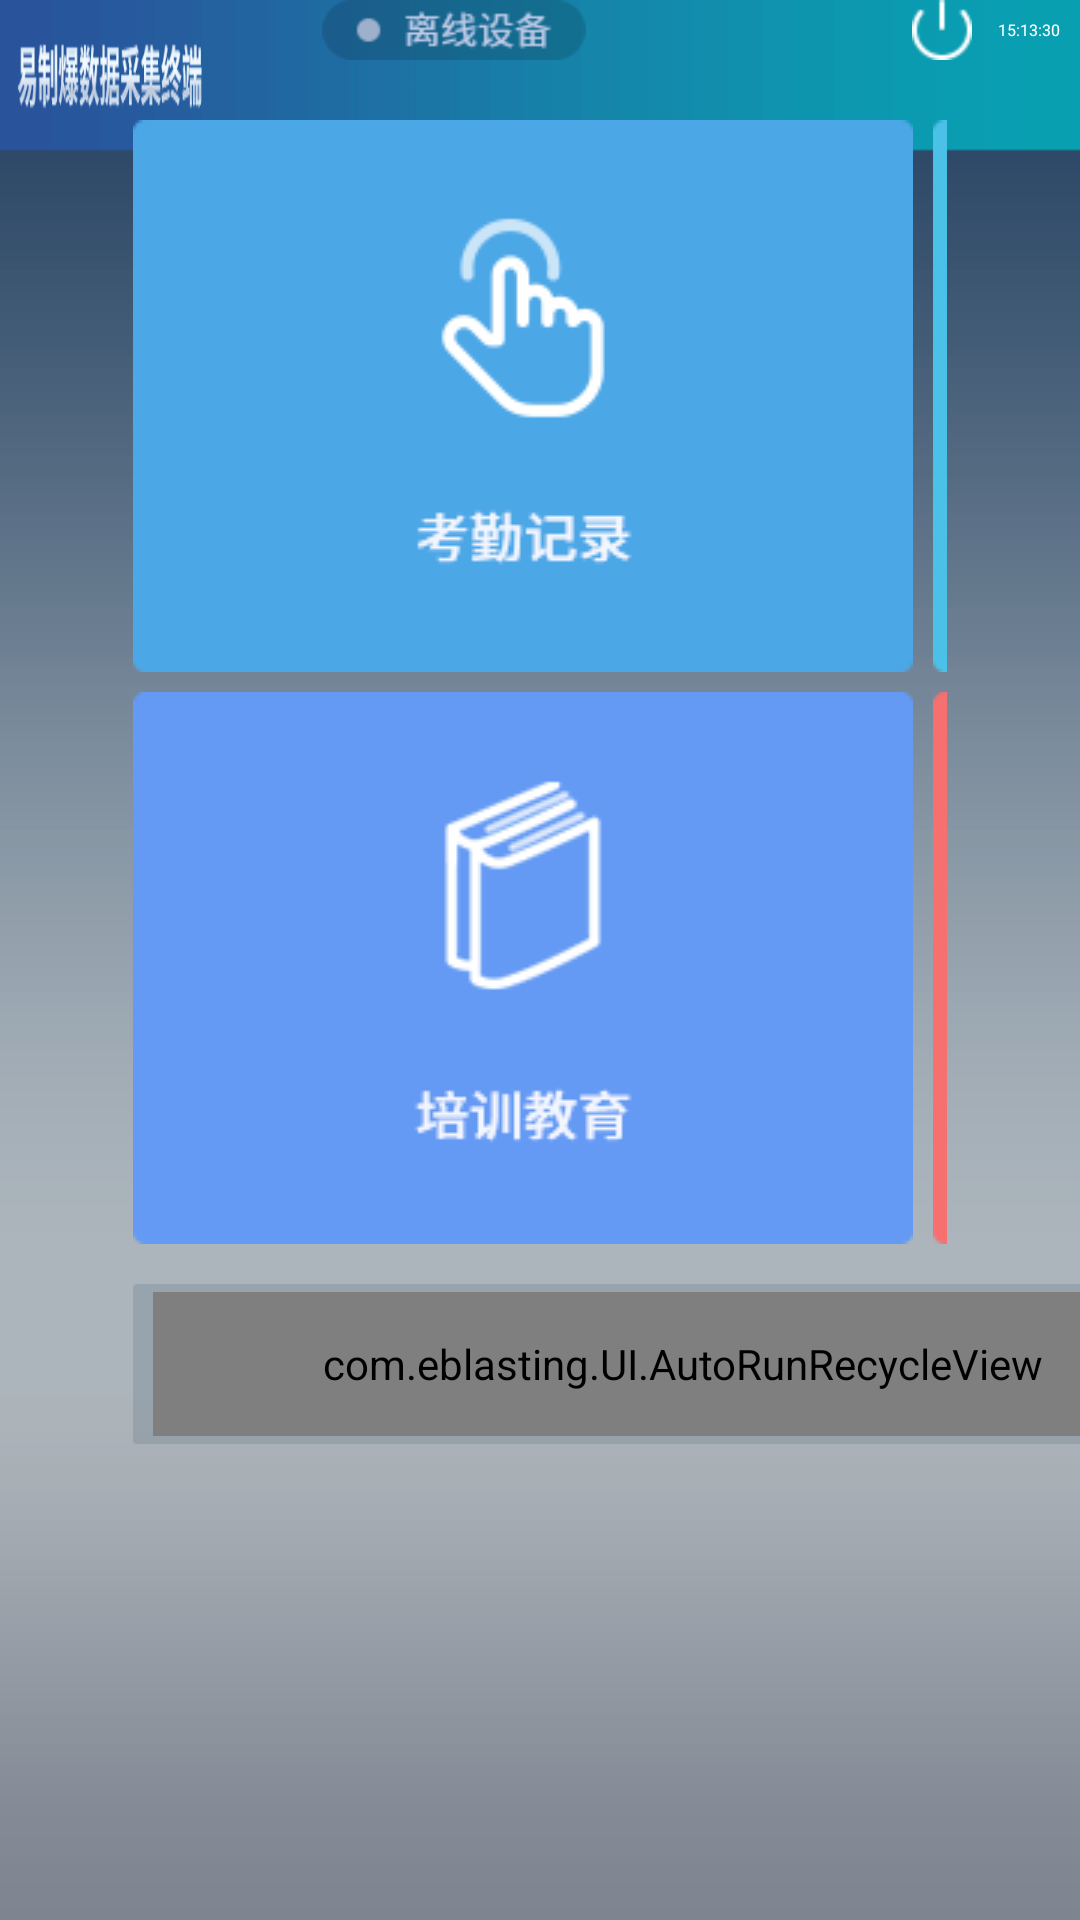

Here is an Android app screen rendered from its layout file. Give the layout XML and the strings, colors and styles it references.
<!-- AndroidManifest.xml: activity theme ImageTranslucentTheme -->
<!-- res/layout/activity_index.xml -->
<?xml version="1.0" encoding="utf-8"?>
<FrameLayout xmlns:android="http://schemas.android.com/apk/res/android"
    xmlns:tools="http://schemas.android.com/tools"
    android:layout_width="match_parent"
    android:layout_height="match_parent"
    tools:context=".IndexActivity">
    

    
    
    
    

    
    
    
    
    
    
    

    
    
    
    
    
    
    
    
    
    

    
    
    
    
    
    
    
    

    
    
    
    
    
    
    
    
    
    

    
    
    
    
    
    
    
    
    

    

    <include
        android:id="@+id/include"
        layout="@layout/layout_header"
        android:layout_width="match_parent"
        android:layout_height="wrap_content" />

    <LinearLayout
        android:orientation="vertical"
        android:layout_marginTop="60px"
        android:layout_width="match_parent"
        android:layout_height="match_parent">

        <RelativeLayout
            android:layout_width="wrap_content"
            android:layout_height="wrap_content"
            android:layout_marginLeft="133px"
            android:layout_marginTop="60px"
            android:layout_marginRight="133px"
            android:layout_marginBottom="40px">


            <Button
                android:id="@+id/btn_kaoqinjilu"
                android:layout_width="wrap_content"
                android:layout_height="wrap_content"
                android:layout_marginRight="20px"
                android:layout_marginBottom="20px"
                android:background="@drawable/selector_kaoqinjilu" />

            <Button
                android:id="@+id/btn_zhibanriji"
                android:layout_width="wrap_content"
                android:layout_height="wrap_content"
                android:layout_marginRight="20px"
                android:layout_marginBottom="20px"
                android:layout_toRightOf="@id/btn_kaoqinjilu"
                android:background="@drawable/selector_zhibanriji" />

            <Button
                android:id="@+id/btn_shebeijiancha"
                android:layout_width="wrap_content"
                android:layout_height="wrap_content"
                android:layout_marginRight="20px"
                android:layout_marginBottom="20px"
                android:layout_toRightOf="@id/btn_zhibanriji"
                android:background="@drawable/selector_shebeijiancha" />

            <Button
                android:id="@+id/btn_zonghejiancha"
                android:layout_width="wrap_content"
                android:layout_height="wrap_content"
                android:layout_marginBottom="20px"
                android:layout_toRightOf="@id/btn_shebeijiancha"
                android:background="@drawable/selector_zonghejiancha" />

            <Button
                android:id="@+id/btn_peixunjiaoyu"
                android:layout_width="wrap_content"
                android:layout_height="wrap_content"
                android:layout_below="@id/btn_kaoqinjilu"
                android:layout_marginRight="20px"
                android:background="@drawable/selector_peixunjiaoyu" />

            <Button
                android:id="@+id/btn_wailairenyuan"
                android:layout_width="wrap_content"
                android:layout_height="wrap_content"
                android:layout_below="@id/btn_zhibanriji"
                android:layout_marginRight="20px"
                android:layout_toRightOf="@id/btn_peixunjiaoyu"
                android:background="@drawable/selector_wailairenyuan" />

            <Button
                android:id="@+id/btn_renyuancaiji"
                android:layout_width="wrap_content"
                android:layout_height="wrap_content"
                android:layout_below="@id/btn_shebeijiancha"
                android:layout_marginRight="20px"
                android:layout_toRightOf="@id/btn_wailairenyuan"
                android:background="@drawable/selector_renyuancaiji" />

            <Button
                android:id="@+id/btn_xitongshezhi"
                android:layout_width="wrap_content"
                android:layout_height="wrap_content"
                android:layout_below="@id/btn_zonghejiancha"
                android:layout_toRightOf="@id/btn_renyuancaiji"
                android:background="@drawable/selector_xitongshezhi" />

        </RelativeLayout>


        <RelativeLayout
            android:layout_width="1100px"
            android:layout_height="160px"
            android:layout_marginLeft="133px"
            android:layout_marginRight="133px"
            android:background="@drawable/gray_bottom">


            
            <com.eblasting.UI.AutoRunRecycleView
                android:id="@+id/rv_recyclerview"
                android:layout_width="match_parent"
                android:layout_height="match_parent"
                android:layout_marginLeft="20px"
                android:layout_marginTop="8px"
                android:layout_marginRight="20px"
                android:layout_marginBottom="8px" />

        </RelativeLayout>
    </LinearLayout>
</FrameLayout>
<!-- res/layout/layout_header.xml (included above) -->
<?xml version="1.0" encoding="utf-8"?>
<LinearLayout xmlns:android="http://schemas.android.com/apk/res/android"
    xmlns:tools="http://schemas.android.com/tools"
    android:layout_width="match_parent"
    android:layout_height="match_parent"
    android:background="@drawable/indexpage"
    android:orientation="vertical">

    <RelativeLayout
        android:id="@+id/rl_title"
        android:layout_width="match_parent"
        android:layout_height="60px">

        <ImageView
            android:id="@+id/iv_OnOutlineIcon"
            android:layout_width="wrap_content"
            android:layout_height="wrap_content"
            android:layout_marginStart="283px"
            android:layout_centerVertical="true"
            android:src="@drawable/outlinedev"/>

        <TextView
            android:text="15:13:30"
            android:id="@+id/tv_time"
            android:layout_width="wrap_content"
            android:layout_height="wrap_content"
            android:layout_alignParentRight="true"
            android:layout_centerVertical="true"
            android:layout_marginEnd="20px"
            android:textSize="16px"
            android:textColor="@color/titleWhite"/>

        <ImageView
            android:id="@+id/iv_quit"
            android:layout_width="wrap_content"
            android:layout_height="wrap_content"
            android:layout_toStartOf="@id/tv_time"
            android:layout_centerVertical="true"
            android:layout_marginEnd="20px"
            android:src="@drawable/quit"/>

        
        
        
        
        
        
        
        
        
        

        
        
        
        
        
        
        
        
        

    </RelativeLayout>

</LinearLayout>
<!-- resources referenced by this layout -->
<resources>
  <color name="titleGray">#9fb0cc</color>
  <color name="titleWhite">#fff</color>
  <!-- drawable gray_bottom: png bitmap (drawable, 2039 bytes) -->
  <!-- drawable indexpage: png bitmap (drawable, 8213 bytes) -->
  <!-- drawable outlinedev: png bitmap (drawable, 2889 bytes) -->
  <!-- drawable quit: png bitmap (drawable, 1300 bytes) -->
  <!-- drawable selector_kaoqinjilu (drawable) -->
  <?xml version ="1.0" encoding ="utf-8"?>
  <selector
      xmlns:android="http://schemas.android.com/apk/res/android">
      <item android:drawable="@drawable/kaoqinjilu_up" android:state_pressed="false"/>
      <item android:drawable="@drawable/kaoqinjilu_down" android:state_pressed="true"/>
  </selector>
  <!-- drawable selector_peixunjiaoyu (drawable) -->
  <?xml version ="1.0" encoding ="utf-8"?>
  <selector
      xmlns:android="http://schemas.android.com/apk/res/android">
      <item android:drawable="@drawable/peixunjiaoyu_up" android:state_pressed="false"/>
      <item android:drawable="@drawable/peixunjiaoyu_down" android:state_pressed="true"/>
  </selector>
  <!-- drawable selector_renyuancaiji (drawable) -->
  <?xml version ="1.0" encoding ="utf-8"?>
  <selector
      xmlns:android="http://schemas.android.com/apk/res/android">
      <item android:drawable="@drawable/renyuancaiji_up" android:state_pressed="false"/>
      <item android:drawable="@drawable/renyuancaiji_down" android:state_pressed="true"/>
  </selector>
  <!-- drawable selector_shebeijiancha (drawable) -->
  <?xml version ="1.0" encoding ="utf-8"?>
  <selector
      xmlns:android="http://schemas.android.com/apk/res/android">
      <item android:drawable="@drawable/shebeijiancha_up" android:state_pressed="false"/>
      <item android:drawable="@drawable/shebeijiancha_down" android:state_pressed="true"/>
  </selector>
  <!-- drawable selector_wailairenyuan (drawable) -->
  <?xml version ="1.0" encoding ="utf-8"?>
  <selector
      xmlns:android="http://schemas.android.com/apk/res/android">
      <item android:drawable="@drawable/wailairenyuan_up" android:state_pressed="false"/>
      <item android:drawable="@drawable/wailairenyuan_down" android:state_pressed="true"/>
  </selector>
  <!-- drawable selector_xitongshezhi (drawable) -->
  <?xml version ="1.0" encoding ="utf-8"?>
  <selector
      xmlns:android="http://schemas.android.com/apk/res/android">
      <item android:drawable="@drawable/xitongshezhi_up" android:state_pressed="false"/>
      <item android:drawable="@drawable/xitongshezhi_down" android:state_pressed="true"/>
  </selector>
  <!-- drawable selector_zhibanriji (drawable) -->
  <?xml version ="1.0" encoding ="utf-8"?>
  <selector
      xmlns:android="http://schemas.android.com/apk/res/android">
      <item android:drawable="@drawable/zhibanriji_up" android:state_pressed="false"/>
      <item android:drawable="@drawable/zhibanriji_down" android:state_pressed="true"/>
  </selector>
  <!-- drawable selector_zonghejiancha (drawable) -->
  <?xml version ="1.0" encoding ="utf-8"?>
  <selector
      xmlns:android="http://schemas.android.com/apk/res/android">
      <item android:drawable="@drawable/zonghejiancha_up" android:state_pressed="false"/>
      <item android:drawable="@drawable/zonghejiancha_down" android:state_pressed="true"/>
  </selector>
  <style name="ImageTranslucentTheme" parent="android:Theme.Holo.Light.DarkActionBar">
          <item name="android:windowTranslucentStatus">true</item>
          <item name="android:windowTranslucentNavigation">true</item>
      </style>
  <!-- drawable kaoqinjilu_up: png bitmap (drawable, 5439 bytes) -->
  <!-- drawable kaoqinjilu_down: png bitmap (drawable, 5534 bytes) -->
  <!-- drawable peixunjiaoyu_up: png bitmap (drawable, 5822 bytes) -->
  <!-- drawable shebeijiancha_up: png bitmap (drawable, 4763 bytes) -->
  <!-- drawable wailairenyuan_up: png bitmap (drawable, 4590 bytes) -->
  <!-- drawable zhibanriji_up: png bitmap (drawable, 3471 bytes) -->
  <!-- drawable zhibanriji_down: png bitmap (drawable, 3506 bytes) -->
  <!-- drawable zonghejiancha_up: png bitmap (drawable, 4744 bytes) -->
</resources>
